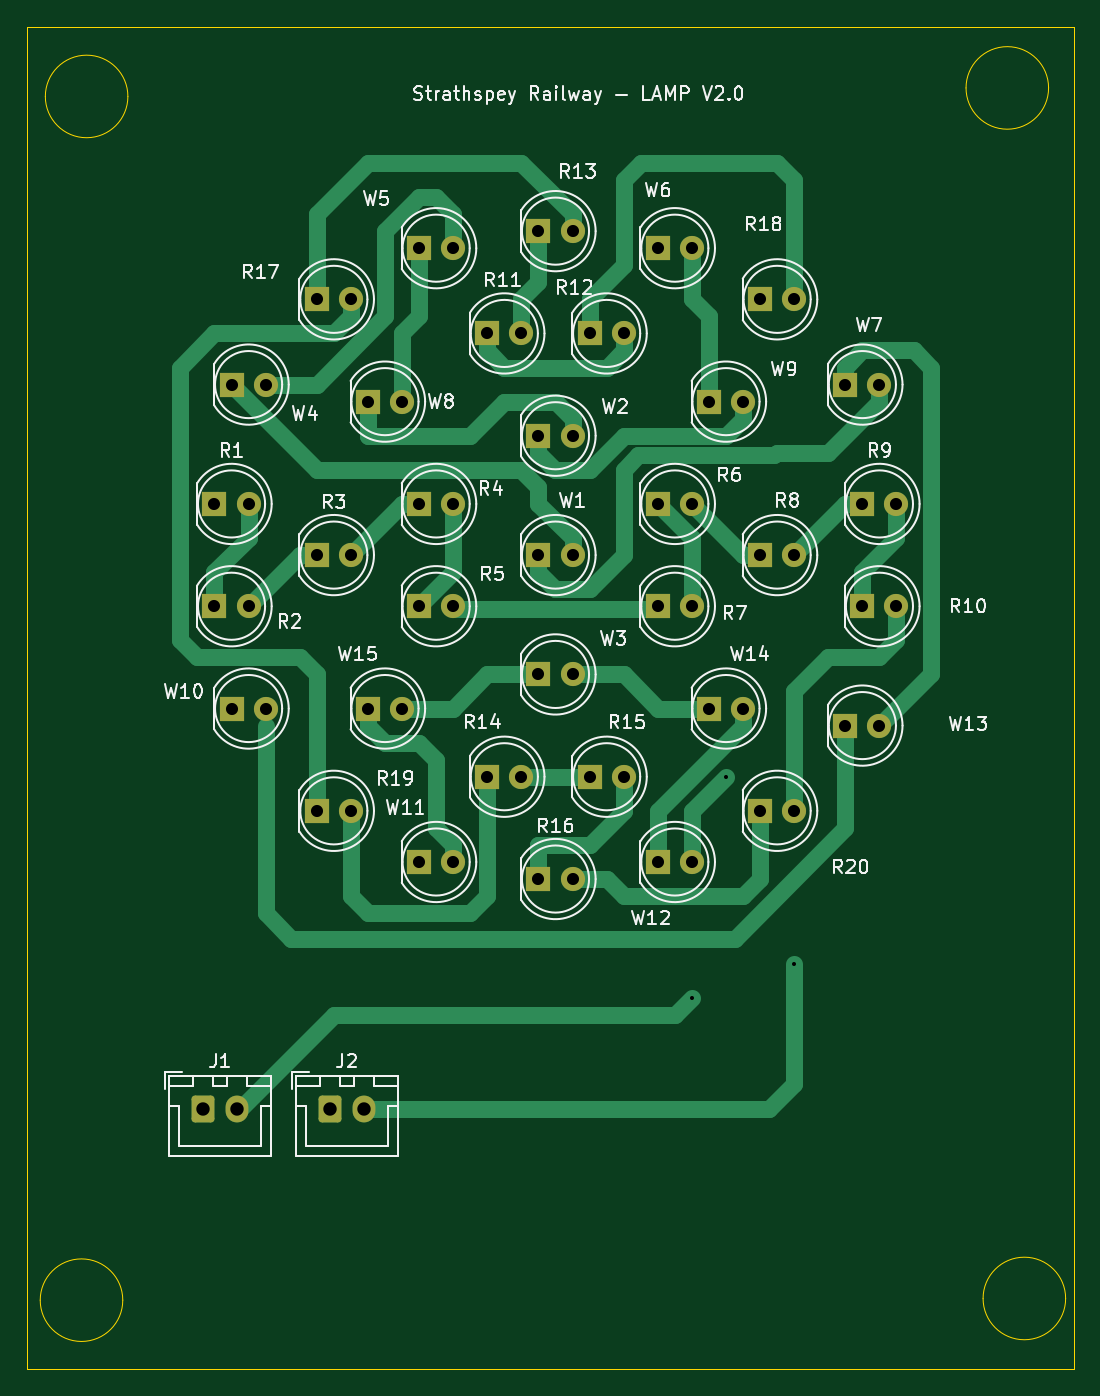
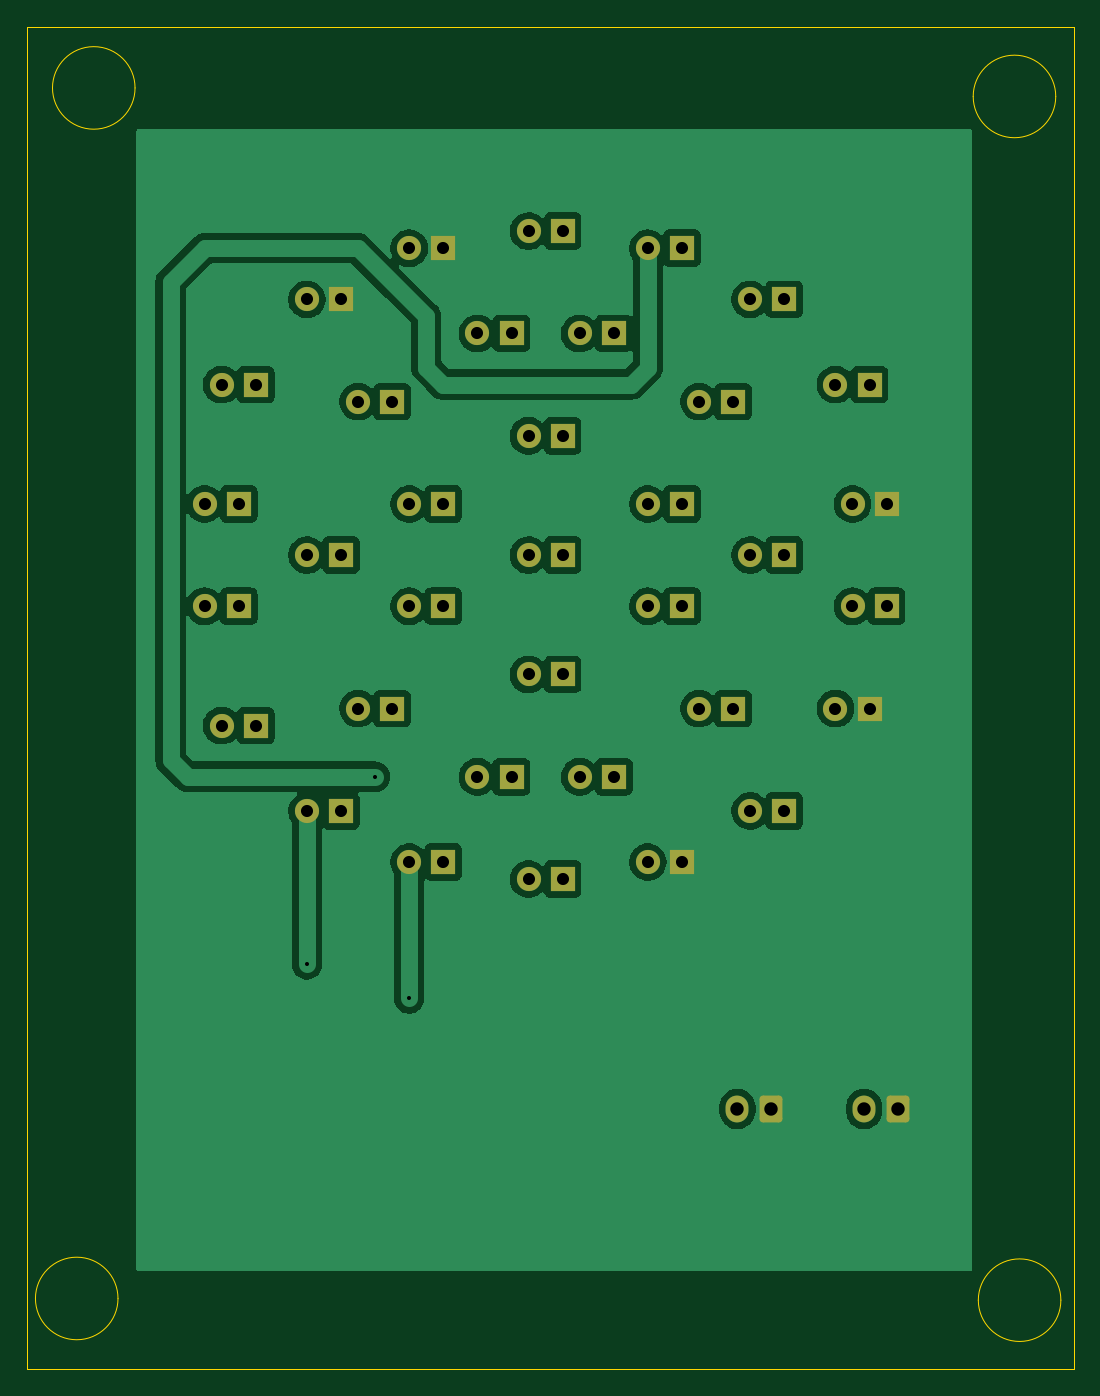
Circuit board: 11 layer files. Board 78.0 x 100.0 mm.
- bottom_copper: led_handlamp-B_Cu.gbr (102515 bytes)
- bottom_mask: led_handlamp-B_Mask.gbr (4043 bytes)
- paste: led_handlamp-B_Paste.gbr (457 bytes)
- bottom_silk: led_handlamp-B_Silkscreen.gbr (458 bytes)
- outline: led_handlamp-Edge_Cuts.gbr (1215 bytes)
- top_copper: led_handlamp-F_Cu.gbr (16419 bytes)
- top_mask: led_handlamp-F_Mask.gbr (4043 bytes)
- paste: led_handlamp-F_Paste.gbr (457 bytes)
- top_silk: led_handlamp-F_Silkscreen.gbr (68866 bytes)
- drill: led_handlamp-NPTH.drl (264 bytes)
- drill: led_handlamp-PTH.drl (1570 bytes)

=== bottom_copper: led_handlamp-B_Cu.gbr (102515 bytes, source omitted) ===
=== bottom_mask: led_handlamp-B_Mask.gbr ===
%TF.GenerationSoftware,KiCad,Pcbnew,10.0.6*%
%TF.CreationDate,2026-11-11T13:16:40+00:00*%
%TF.ProjectId,led_handlamp,6c65645f-6861-46e6-946c-616d702e6b69,rev?*%
%TF.SameCoordinates,Original*%
%TF.FileFunction,Soldermask,Bot*%
%TF.FilePolarity,Negative*%
%FSLAX46Y46*%
G04 Gerber Fmt 4.6, Leading zero omitted, Abs format (unit mm)*
G04 Created by KiCad (PCBNEW 10.0.6) date 2026-11-11 13:16:40*
%MOMM*%
%LPD*%
G01*
G04 APERTURE LIST*
G04 Aperture macros list*
%AMRoundRect*
0 Rectangle with rounded corners*
0 $1 Rounding radius*
0 $2 $3 $4 $5 $6 $7 $8 $9 X,Y pos of 4 corners*
0 Add a 4 corners polygon primitive as box body*
4,1,4,$2,$3,$4,$5,$6,$7,$8,$9,$2,$3,0*
0 Add four circle primitives for the rounded corners*
1,1,$1+$1,$2,$3*
1,1,$1+$1,$4,$5*
1,1,$1+$1,$6,$7*
1,1,$1+$1,$8,$9*
0 Add four rect primitives between the rounded corners*
20,1,$1+$1,$2,$3,$4,$5,0*
20,1,$1+$1,$4,$5,$6,$7,0*
20,1,$1+$1,$6,$7,$8,$9,0*
20,1,$1+$1,$8,$9,$2,$3,0*%
G04 Aperture macros list end*
%ADD10RoundRect,0.250000X-0.600000X-0.750000X0.600000X-0.750000X0.600000X0.750000X-0.600000X0.750000X0*%
%ADD11O,1.700000X2.000000*%
%ADD12R,1.800000X1.800000*%
%ADD13C,1.800000*%
G04 APERTURE END LIST*
D10*
%TO.C,J2*%
X94975000Y-118725000D03*
D11*
X97475000Y-118725000D03*
%TD*%
D12*
%TO.C,R18*%
X127000000Y-58420000D03*
D13*
X129540000Y-58420000D03*
%TD*%
D12*
%TO.C,W4*%
X87630000Y-64770000D03*
D13*
X90170000Y-64770000D03*
%TD*%
D12*
%TO.C,R7*%
X119380000Y-81280000D03*
D13*
X121920000Y-81280000D03*
%TD*%
D12*
%TO.C,R1*%
X86360000Y-73660000D03*
D13*
X88900000Y-73660000D03*
%TD*%
D12*
%TO.C,W6*%
X119380000Y-54610000D03*
D13*
X121920000Y-54610000D03*
%TD*%
D12*
%TO.C,R12*%
X114300000Y-60960000D03*
D13*
X116840000Y-60960000D03*
%TD*%
D12*
%TO.C,W3*%
X110490000Y-86360000D03*
D13*
X113030000Y-86360000D03*
%TD*%
D12*
%TO.C,R5*%
X101600000Y-81280000D03*
D13*
X104140000Y-81280000D03*
%TD*%
D12*
%TO.C,R11*%
X106680000Y-60960000D03*
D13*
X109220000Y-60960000D03*
%TD*%
D12*
%TO.C,R3*%
X93980000Y-77470000D03*
D13*
X96520000Y-77470000D03*
%TD*%
D12*
%TO.C,R9*%
X134620000Y-73660000D03*
D13*
X137160000Y-73660000D03*
%TD*%
D12*
%TO.C,R17*%
X93980000Y-58420000D03*
D13*
X96520000Y-58420000D03*
%TD*%
D12*
%TO.C,R10*%
X134620000Y-81280000D03*
D13*
X137160000Y-81280000D03*
%TD*%
D12*
%TO.C,R14*%
X106680000Y-93980000D03*
D13*
X109220000Y-93980000D03*
%TD*%
D12*
%TO.C,R13*%
X110490000Y-53340000D03*
D13*
X113030000Y-53340000D03*
%TD*%
D12*
%TO.C,W1*%
X110490000Y-77470000D03*
D13*
X113030000Y-77470000D03*
%TD*%
D12*
%TO.C,R20*%
X127000000Y-96520000D03*
D13*
X129540000Y-96520000D03*
%TD*%
D12*
%TO.C,W12*%
X119380000Y-100330000D03*
D13*
X121920000Y-100330000D03*
%TD*%
D12*
%TO.C,W11*%
X101600000Y-100330000D03*
D13*
X104140000Y-100330000D03*
%TD*%
D12*
%TO.C,R16*%
X110490000Y-101600000D03*
D13*
X113030000Y-101600000D03*
%TD*%
D12*
%TO.C,R2*%
X86360000Y-81280000D03*
D13*
X88900000Y-81280000D03*
%TD*%
D10*
%TO.C,J1*%
X85525000Y-118725000D03*
D11*
X88025000Y-118725000D03*
%TD*%
D12*
%TO.C,W13*%
X133350000Y-90170000D03*
D13*
X135890000Y-90170000D03*
%TD*%
D12*
%TO.C,R8*%
X127000000Y-77470000D03*
D13*
X129540000Y-77470000D03*
%TD*%
D12*
%TO.C,W5*%
X101600000Y-54610000D03*
D13*
X104140000Y-54610000D03*
%TD*%
D12*
%TO.C,R4*%
X101600000Y-73660000D03*
D13*
X104140000Y-73660000D03*
%TD*%
D12*
%TO.C,R6*%
X119380000Y-73660000D03*
D13*
X121920000Y-73660000D03*
%TD*%
D12*
%TO.C,W15*%
X97790000Y-88900000D03*
D13*
X100330000Y-88900000D03*
%TD*%
D12*
%TO.C,W7*%
X133350000Y-64770000D03*
D13*
X135890000Y-64770000D03*
%TD*%
D12*
%TO.C,W10*%
X87630000Y-88900000D03*
D13*
X90170000Y-88900000D03*
%TD*%
D12*
%TO.C,R19*%
X93980000Y-96520000D03*
D13*
X96520000Y-96520000D03*
%TD*%
D12*
%TO.C,W2*%
X110490000Y-68580000D03*
D13*
X113030000Y-68580000D03*
%TD*%
D12*
%TO.C,W8*%
X97790000Y-66040000D03*
D13*
X100330000Y-66040000D03*
%TD*%
D12*
%TO.C,W14*%
X123190000Y-88900000D03*
D13*
X125730000Y-88900000D03*
%TD*%
D12*
%TO.C,W9*%
X123190000Y-66040000D03*
D13*
X125730000Y-66040000D03*
%TD*%
D12*
%TO.C,R15*%
X114300000Y-93980000D03*
D13*
X116840000Y-93980000D03*
%TD*%
M02*

=== paste: led_handlamp-B_Paste.gbr ===
%TF.GenerationSoftware,KiCad,Pcbnew,10.0.6*%
%TF.CreationDate,2026-11-11T13:16:40+00:00*%
%TF.ProjectId,led_handlamp,6c65645f-6861-46e6-946c-616d702e6b69,rev?*%
%TF.SameCoordinates,Original*%
%TF.FileFunction,Paste,Bot*%
%TF.FilePolarity,Positive*%
%FSLAX46Y46*%
G04 Gerber Fmt 4.6, Leading zero omitted, Abs format (unit mm)*
G04 Created by KiCad (PCBNEW 10.0.6) date 2026-11-11 13:16:40*
%MOMM*%
%LPD*%
G01*
G04 APERTURE LIST*
G04 APERTURE END LIST*
M02*

=== bottom_silk: led_handlamp-B_Silkscreen.gbr ===
%TF.GenerationSoftware,KiCad,Pcbnew,10.0.6*%
%TF.CreationDate,2026-11-11T13:16:40+00:00*%
%TF.ProjectId,led_handlamp,6c65645f-6861-46e6-946c-616d702e6b69,rev?*%
%TF.SameCoordinates,Original*%
%TF.FileFunction,Legend,Bot*%
%TF.FilePolarity,Positive*%
%FSLAX46Y46*%
G04 Gerber Fmt 4.6, Leading zero omitted, Abs format (unit mm)*
G04 Created by KiCad (PCBNEW 10.0.6) date 2026-11-11 13:16:40*
%MOMM*%
%LPD*%
G01*
G04 APERTURE LIST*
G04 APERTURE END LIST*
M02*

=== outline: led_handlamp-Edge_Cuts.gbr ===
%TF.GenerationSoftware,KiCad,Pcbnew,10.0.6*%
%TF.CreationDate,2026-11-11T13:16:40+00:00*%
%TF.ProjectId,led_handlamp,6c65645f-6861-46e6-946c-616d702e6b69,rev?*%
%TF.SameCoordinates,Original*%
%TF.FileFunction,Profile,NP*%
%FSLAX46Y46*%
G04 Gerber Fmt 4.6, Leading zero omitted, Abs format (unit mm)*
G04 Created by KiCad (PCBNEW 10.0.6) date 2026-11-11 13:16:40*
%MOMM*%
%LPD*%
G01*
G04 APERTURE LIST*
%TA.AperFunction,Profile*%
%ADD10C,0.050000*%
%TD*%
G04 APERTURE END LIST*
D10*
X149759344Y-132842000D02*
G75*
G02*
X143610656Y-132842000I-3074344J0D01*
G01*
X143610656Y-132842000D02*
G75*
G02*
X149759344Y-132842000I3074344J0D01*
G01*
X79528344Y-132969000D02*
G75*
G02*
X73379656Y-132969000I-3074344J0D01*
G01*
X73379656Y-132969000D02*
G75*
G02*
X79528344Y-132969000I3074344J0D01*
G01*
X79909344Y-43307000D02*
G75*
G02*
X73760656Y-43307000I-3074344J0D01*
G01*
X73760656Y-43307000D02*
G75*
G02*
X79909344Y-43307000I3074344J0D01*
G01*
X148489344Y-42672000D02*
G75*
G02*
X142340656Y-42672000I-3074344J0D01*
G01*
X142340656Y-42672000D02*
G75*
G02*
X148489344Y-42672000I3074344J0D01*
G01*
X72390000Y-38100000D02*
X150390000Y-38100000D01*
X150390000Y-138100000D01*
X72390000Y-138100000D01*
X72390000Y-38100000D01*
M02*

=== top_copper: led_handlamp-F_Cu.gbr (16419 bytes, source omitted) ===
=== top_mask: led_handlamp-F_Mask.gbr ===
%TF.GenerationSoftware,KiCad,Pcbnew,10.0.6*%
%TF.CreationDate,2026-11-11T13:16:40+00:00*%
%TF.ProjectId,led_handlamp,6c65645f-6861-46e6-946c-616d702e6b69,rev?*%
%TF.SameCoordinates,Original*%
%TF.FileFunction,Soldermask,Top*%
%TF.FilePolarity,Negative*%
%FSLAX46Y46*%
G04 Gerber Fmt 4.6, Leading zero omitted, Abs format (unit mm)*
G04 Created by KiCad (PCBNEW 10.0.6) date 2026-11-11 13:16:40*
%MOMM*%
%LPD*%
G01*
G04 APERTURE LIST*
G04 Aperture macros list*
%AMRoundRect*
0 Rectangle with rounded corners*
0 $1 Rounding radius*
0 $2 $3 $4 $5 $6 $7 $8 $9 X,Y pos of 4 corners*
0 Add a 4 corners polygon primitive as box body*
4,1,4,$2,$3,$4,$5,$6,$7,$8,$9,$2,$3,0*
0 Add four circle primitives for the rounded corners*
1,1,$1+$1,$2,$3*
1,1,$1+$1,$4,$5*
1,1,$1+$1,$6,$7*
1,1,$1+$1,$8,$9*
0 Add four rect primitives between the rounded corners*
20,1,$1+$1,$2,$3,$4,$5,0*
20,1,$1+$1,$4,$5,$6,$7,0*
20,1,$1+$1,$6,$7,$8,$9,0*
20,1,$1+$1,$8,$9,$2,$3,0*%
G04 Aperture macros list end*
%ADD10RoundRect,0.250000X-0.600000X-0.750000X0.600000X-0.750000X0.600000X0.750000X-0.600000X0.750000X0*%
%ADD11O,1.700000X2.000000*%
%ADD12R,1.800000X1.800000*%
%ADD13C,1.800000*%
G04 APERTURE END LIST*
D10*
%TO.C,J2*%
X94975000Y-118725000D03*
D11*
X97475000Y-118725000D03*
%TD*%
D12*
%TO.C,R18*%
X127000000Y-58420000D03*
D13*
X129540000Y-58420000D03*
%TD*%
D12*
%TO.C,W4*%
X87630000Y-64770000D03*
D13*
X90170000Y-64770000D03*
%TD*%
D12*
%TO.C,R7*%
X119380000Y-81280000D03*
D13*
X121920000Y-81280000D03*
%TD*%
D12*
%TO.C,R1*%
X86360000Y-73660000D03*
D13*
X88900000Y-73660000D03*
%TD*%
D12*
%TO.C,W6*%
X119380000Y-54610000D03*
D13*
X121920000Y-54610000D03*
%TD*%
D12*
%TO.C,R12*%
X114300000Y-60960000D03*
D13*
X116840000Y-60960000D03*
%TD*%
D12*
%TO.C,W3*%
X110490000Y-86360000D03*
D13*
X113030000Y-86360000D03*
%TD*%
D12*
%TO.C,R5*%
X101600000Y-81280000D03*
D13*
X104140000Y-81280000D03*
%TD*%
D12*
%TO.C,R11*%
X106680000Y-60960000D03*
D13*
X109220000Y-60960000D03*
%TD*%
D12*
%TO.C,R3*%
X93980000Y-77470000D03*
D13*
X96520000Y-77470000D03*
%TD*%
D12*
%TO.C,R9*%
X134620000Y-73660000D03*
D13*
X137160000Y-73660000D03*
%TD*%
D12*
%TO.C,R17*%
X93980000Y-58420000D03*
D13*
X96520000Y-58420000D03*
%TD*%
D12*
%TO.C,R10*%
X134620000Y-81280000D03*
D13*
X137160000Y-81280000D03*
%TD*%
D12*
%TO.C,R14*%
X106680000Y-93980000D03*
D13*
X109220000Y-93980000D03*
%TD*%
D12*
%TO.C,R13*%
X110490000Y-53340000D03*
D13*
X113030000Y-53340000D03*
%TD*%
D12*
%TO.C,W1*%
X110490000Y-77470000D03*
D13*
X113030000Y-77470000D03*
%TD*%
D12*
%TO.C,R20*%
X127000000Y-96520000D03*
D13*
X129540000Y-96520000D03*
%TD*%
D12*
%TO.C,W12*%
X119380000Y-100330000D03*
D13*
X121920000Y-100330000D03*
%TD*%
D12*
%TO.C,W11*%
X101600000Y-100330000D03*
D13*
X104140000Y-100330000D03*
%TD*%
D12*
%TO.C,R16*%
X110490000Y-101600000D03*
D13*
X113030000Y-101600000D03*
%TD*%
D12*
%TO.C,R2*%
X86360000Y-81280000D03*
D13*
X88900000Y-81280000D03*
%TD*%
D10*
%TO.C,J1*%
X85525000Y-118725000D03*
D11*
X88025000Y-118725000D03*
%TD*%
D12*
%TO.C,W13*%
X133350000Y-90170000D03*
D13*
X135890000Y-90170000D03*
%TD*%
D12*
%TO.C,R8*%
X127000000Y-77470000D03*
D13*
X129540000Y-77470000D03*
%TD*%
D12*
%TO.C,W5*%
X101600000Y-54610000D03*
D13*
X104140000Y-54610000D03*
%TD*%
D12*
%TO.C,R4*%
X101600000Y-73660000D03*
D13*
X104140000Y-73660000D03*
%TD*%
D12*
%TO.C,R6*%
X119380000Y-73660000D03*
D13*
X121920000Y-73660000D03*
%TD*%
D12*
%TO.C,W15*%
X97790000Y-88900000D03*
D13*
X100330000Y-88900000D03*
%TD*%
D12*
%TO.C,W7*%
X133350000Y-64770000D03*
D13*
X135890000Y-64770000D03*
%TD*%
D12*
%TO.C,W10*%
X87630000Y-88900000D03*
D13*
X90170000Y-88900000D03*
%TD*%
D12*
%TO.C,R19*%
X93980000Y-96520000D03*
D13*
X96520000Y-96520000D03*
%TD*%
D12*
%TO.C,W2*%
X110490000Y-68580000D03*
D13*
X113030000Y-68580000D03*
%TD*%
D12*
%TO.C,W8*%
X97790000Y-66040000D03*
D13*
X100330000Y-66040000D03*
%TD*%
D12*
%TO.C,W14*%
X123190000Y-88900000D03*
D13*
X125730000Y-88900000D03*
%TD*%
D12*
%TO.C,W9*%
X123190000Y-66040000D03*
D13*
X125730000Y-66040000D03*
%TD*%
D12*
%TO.C,R15*%
X114300000Y-93980000D03*
D13*
X116840000Y-93980000D03*
%TD*%
M02*

=== paste: led_handlamp-F_Paste.gbr ===
%TF.GenerationSoftware,KiCad,Pcbnew,10.0.6*%
%TF.CreationDate,2026-11-11T13:16:40+00:00*%
%TF.ProjectId,led_handlamp,6c65645f-6861-46e6-946c-616d702e6b69,rev?*%
%TF.SameCoordinates,Original*%
%TF.FileFunction,Paste,Top*%
%TF.FilePolarity,Positive*%
%FSLAX46Y46*%
G04 Gerber Fmt 4.6, Leading zero omitted, Abs format (unit mm)*
G04 Created by KiCad (PCBNEW 10.0.6) date 2026-11-11 13:16:40*
%MOMM*%
%LPD*%
G01*
G04 APERTURE LIST*
G04 APERTURE END LIST*
M02*

=== top_silk: led_handlamp-F_Silkscreen.gbr (68866 bytes, source omitted) ===
=== drill: led_handlamp-NPTH.drl ===
M48
; DRILL file KiCad 10.0.6 date 2026-11-11T13:16:35
; FORMAT={-:-/ absolute / metric / decimal}
; #@! TF.CreationDate,2026-11-11T13:16:35+00:00
; #@! TF.GenerationSoftware,Kicad,Pcbnew,10.0.6
; #@! TF.FileFunction,NonPlated,1,2,NPTH
FMAT,2
METRIC
%
G90
G05
M30

=== drill: led_handlamp-PTH.drl ===
M48
; DRILL file KiCad 10.0.6 date 2026-11-11T13:16:35
; FORMAT={-:-/ absolute / metric / decimal}
; #@! TF.CreationDate,2026-11-11T13:16:35+00:00
; #@! TF.GenerationSoftware,Kicad,Pcbnew,10.0.6
; #@! TF.FileFunction,Plated,1,2,PTH
FMAT,2
METRIC
; #@! TA.AperFunction,Plated,PTH,ViaDrill
T1C0.300
; #@! TA.AperFunction,Plated,PTH,ComponentDrill
T2C0.900
; #@! TA.AperFunction,Plated,PTH,ComponentDrill
T3C1.000
%
G90
G05
T1
X121.92Y-110.49
X124.46Y-93.98
X129.54Y-107.95
T2
X86.36Y-73.66
X86.36Y-81.28
X87.63Y-64.77
X87.63Y-88.9
X88.9Y-73.66
X88.9Y-81.28
X90.17Y-64.77
X90.17Y-88.9
X93.98Y-58.42
X93.98Y-77.47
X93.98Y-96.52
X96.52Y-58.42
X96.52Y-77.47
X96.52Y-96.52
X97.79Y-66.04
X97.79Y-88.9
X100.33Y-66.04
X100.33Y-88.9
X101.6Y-54.61
X101.6Y-73.66
X101.6Y-81.28
X101.6Y-100.33
X104.14Y-54.61
X104.14Y-73.66
X104.14Y-81.28
X104.14Y-100.33
X106.68Y-60.96
X106.68Y-93.98
X109.22Y-60.96
X109.22Y-93.98
X110.49Y-53.34
X110.49Y-68.58
X110.49Y-77.47
X110.49Y-86.36
X110.49Y-101.6
X113.03Y-53.34
X113.03Y-68.58
X113.03Y-77.47
X113.03Y-86.36
X113.03Y-101.6
X114.3Y-60.96
X114.3Y-93.98
X116.84Y-60.96
X116.84Y-93.98
X119.38Y-54.61
X119.38Y-73.66
X119.38Y-81.28
X119.38Y-100.33
X121.92Y-54.61
X121.92Y-73.66
X121.92Y-81.28
X121.92Y-100.33
X123.19Y-66.04
X123.19Y-88.9
X125.73Y-66.04
X125.73Y-88.9
X127.0Y-58.42
X127.0Y-77.47
X127.0Y-96.52
X129.54Y-58.42
X129.54Y-77.47
X129.54Y-96.52
X133.35Y-64.77
X133.35Y-90.17
X134.62Y-73.66
X134.62Y-81.28
X135.89Y-64.77
X135.89Y-90.17
X137.16Y-73.66
X137.16Y-81.28
T3
X85.525Y-118.725
X88.025Y-118.725
X94.975Y-118.725
X97.475Y-118.725
M30
